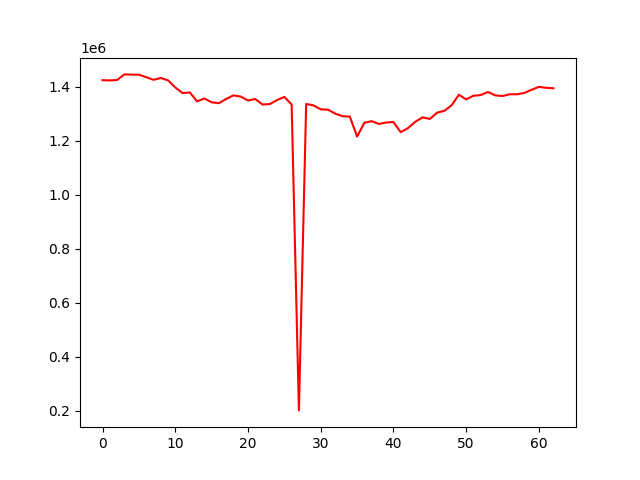

The table this chart was drawn from, first rows:
account_value, date, daily_return
1424131, 2022-01-05, 
1423351, 2022-01-06, -0.0005477
1424799, 2022-01-07, 0.001017
1445569, 2022-01-10, 0.01458
1444741, 2022-01-11, -0.0005724
1444451, 2022-01-12, -0.0002007
1435217, 2022-01-13, -0.006393
1425553, 2022-01-14, -0.006733
1432207, 2022-01-17, 0.004668
1423805, 2022-01-18, -0.005866
1397246, 2022-01-19, -0.01865
1376392, 2022-01-20, -0.01493
1378799, 2022-01-21, 0.001749
1345534, 2022-01-24, -0.02413
1356599, 2022-01-25, 0.008224
1342280, 2022-01-27, -0.01056
1339048, 2022-01-28, -0.002408
1354563, 2022-01-31, 0.01159
1367932, 2022-02-01, 0.00987
1363475, 2022-02-02, -0.003259
1348862, 2022-02-03, -0.01072
1354436, 2022-02-04, 0.004132
1334020, 2022-02-07, -0.01507
1335747, 2022-02-08, 0.001295
1350667, 2022-02-09, 0.01117
1362202, 2022-02-10, 0.008541
1334080, 2022-02-11, -0.02064
201811, 2022-02-14, -0.8487
1336083, 2022-02-15, 5.62
1330932, 2022-02-16, -0.003855
1316332, 2022-02-17, -0.01097
1314908, 2022-02-18, -0.001082
1300190, 2022-02-21, -0.01119
1290834, 2022-02-22, -0.007196
1289344, 2022-02-23, -0.001154
1215408, 2022-02-24, -0.05734
1266459, 2022-02-25, 0.042
1272595, 2022-02-28, 0.004846
1262031, 2022-03-02, -0.008302
1267603, 2022-03-03, 0.004415
1269108, 2022-03-04, 0.001188
1231794, 2022-03-07, -0.0294
1246803, 2022-03-08, 0.01219
1270101, 2022-03-09, 0.01869
1286691, 2022-03-10, 0.01306
1280549, 2022-03-11, -0.004774
1303931, 2022-03-14, 0.01826
1310709, 2022-03-15, 0.005198
1331490, 2022-03-16, 0.01585
1370208, 2022-03-17, 0.02908
1352949, 2022-03-21, -0.0126
1366505, 2022-03-22, 0.01002
1369040, 2022-03-23, 0.001855
1380453, 2022-03-24, 0.008337
1367953, 2022-03-25, -0.009055
1365527, 2022-03-28, -0.001773
1372098, 2022-03-29, 0.004812
1371977, 2022-03-30, -8.80335087287687e-05
1376912, 2022-03-31, 0.003597
1388828, 2022-04-01, 0.008654
... 3 more rows
